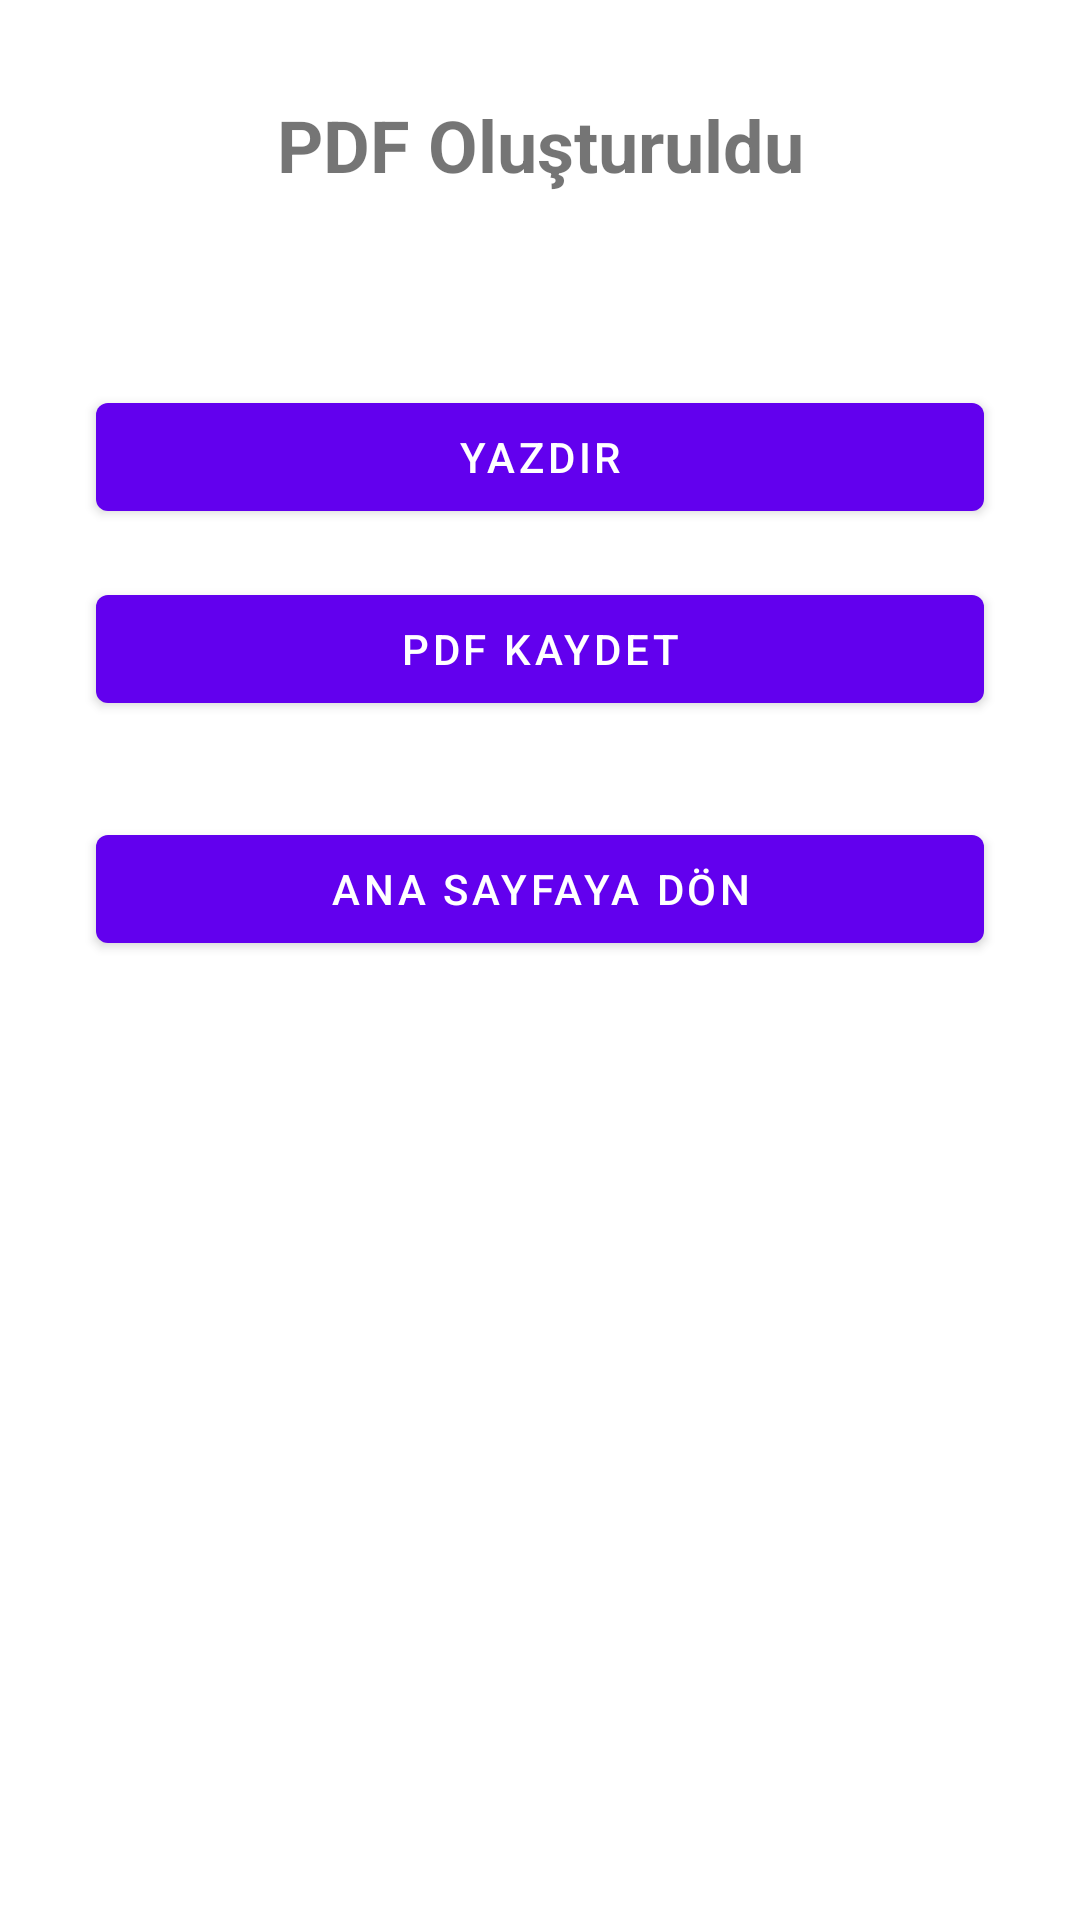

Android layout source for this screen:
<!-- AndroidManifest.xml: application theme AppTheme -->
<!-- res/layout/activity_pdf.xml -->
<?xml version="1.0" encoding="utf-8"?>
<androidx.constraintlayout.widget.ConstraintLayout xmlns:android="http://schemas.android.com/apk/res/android"
    xmlns:app="http://schemas.android.com/apk/res-auto"
    xmlns:tools="http://schemas.android.com/tools"
    android:layout_width="match_parent"
    android:layout_height="match_parent"
    tools:context=".PdfActivity">

    <TextView
        android:id="@+id/textView6"
        android:layout_width="wrap_content"
        android:layout_height="wrap_content"
        android:layout_marginTop="32dp"
        android:text="@string/pdf_olu_turuldu"
        android:textSize="24sp"
        android:textStyle="bold"
        app:layout_constraintEnd_toEndOf="parent"
        app:layout_constraintStart_toStartOf="parent"
        app:layout_constraintTop_toTopOf="parent" />

    <Button
        android:id="@+id/btn_pdf_yazdir"
        android:layout_width="0dp"
        android:layout_height="wrap_content"
        android:layout_marginStart="32dp"
        android:layout_marginTop="64dp"
        android:layout_marginEnd="32dp"
        android:text="@string/yazd_r"
        app:layout_constraintEnd_toEndOf="parent"
        app:layout_constraintStart_toStartOf="parent"
        app:layout_constraintTop_toBottomOf="@+id/textView6" />

    <Button
        android:id="@+id/btn_pdf_kaydet"
        android:layout_width="0dp"
        android:layout_height="wrap_content"
        android:layout_marginStart="32dp"
        android:layout_marginTop="16dp"
        android:layout_marginEnd="32dp"
        android:text="@string/pdf_kaydet"
        app:layout_constraintEnd_toEndOf="parent"
        app:layout_constraintStart_toStartOf="parent"
        app:layout_constraintTop_toBottomOf="@+id/btn_pdf_yazdir" />

    <Button
        android:id="@+id/btn_anasayfaya_don"
        android:layout_width="0dp"
        android:layout_height="wrap_content"
        android:layout_marginStart="32dp"
        android:layout_marginTop="32dp"
        android:layout_marginEnd="32dp"
        android:text="@string/ana_sayfaya_d_n"
        app:layout_constraintEnd_toEndOf="parent"
        app:layout_constraintStart_toStartOf="parent"
        app:layout_constraintTop_toBottomOf="@+id/btn_pdf_kaydet" />

</androidx.constraintlayout.widget.ConstraintLayout>
<!-- resources referenced by this layout -->
<resources>
  <string name="ana_sayfaya_d_n">Ana Sayfaya Dön</string>
  <string name="pdf_kaydet">PDF Kaydet</string>
  <string name="pdf_olu_turuldu">PDF Oluşturuldu</string>
  <string name="yazd_r">Yazdır</string>
</resources>
